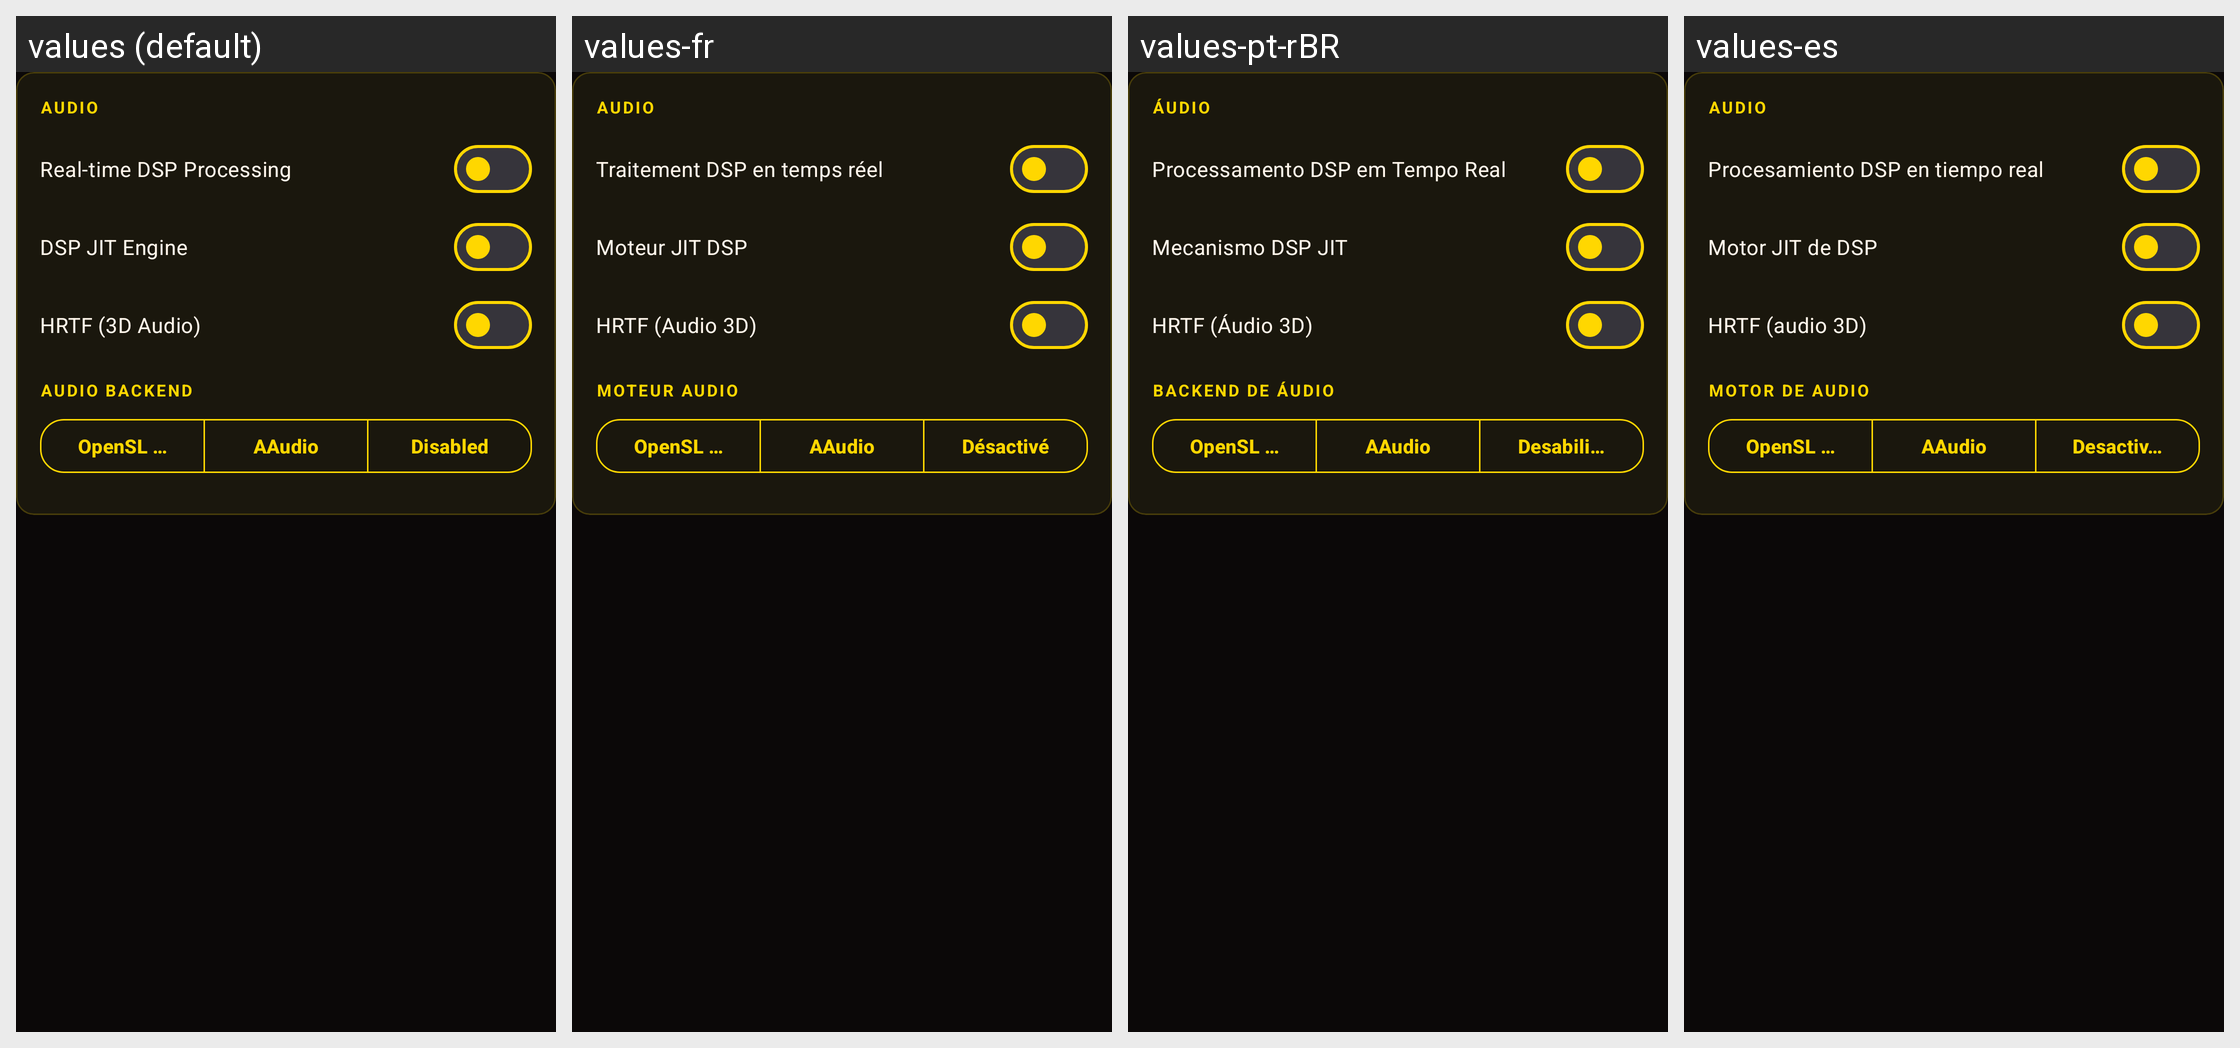

This grid shows one Android layout under several languages. Give, for every string resource on the screen, its name, the default text and each shown locale's text.
Android screen res/layout/settings_content_audio.xml rendered under 4 locales, left to right: values (default), values-fr, values-pt-rBR, values-es. Device: Nexus 5 (rendered at 1080×1920; each locale shown at half size, 540×960, under a caption strip naming it); theme Theme.Xaniteog.
Other locales in the repository, not shown: values-ar, values-de, values-ja, values-ru, values-zh.
Strings drawn on this screen, with the default value and each locale's value (text and hints the layout hard-codes, and strings that could not be matched under every locale, appear in the picture but are not listed):

settings_section_audio
  values: Audio
  values-fr: Audio
  values-pt-rBR: Áudio
  values-es: Audio

settings_use_dsp
  values: Real-time DSP Processing
  values-fr: Traitement DSP en temps réel
  values-pt-rBR: Processamento DSP em Tempo Real
  values-es: Procesamiento DSP en tiempo real

settings_use_dsp_jit
  values: DSP JIT Engine
  values-fr: Moteur JIT DSP
  values-pt-rBR: Mecanismo DSP JIT
  values-es: Motor JIT de DSP

settings_hrtf
  values: HRTF (3D Audio)
  values-fr: HRTF (Audio 3D)
  values-pt-rBR: HRTF (Áudio 3D)
  values-es: HRTF (audio 3D)

settings_audio_driver
  values: Audio Backend
  values-fr: Moteur audio
  values-pt-rBR: Backend de Áudio
  values-es: Motor de audio

settings_audio_driver_opensles
  values: OpenSL ES
  values-fr: OpenSL ES
  values-pt-rBR: OpenSL ES
  values-es: OpenSL ES

settings_audio_driver_aaudio
  values: AAudio
  values-fr: AAudio
  values-pt-rBR: AAudio
  values-es: AAudio

settings_audio_driver_disabled
  values: Disabled
  values-fr: Désactivé
  values-pt-rBR: Desabilitado
  values-es: Desactivado
